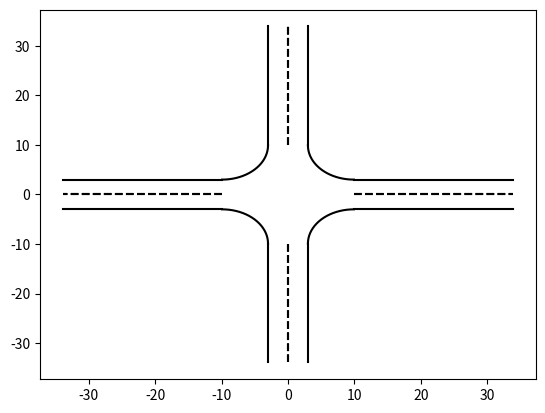

Here is the Python script that generated this plot:
import numpy as np

w = 3.0  # lane width
l = 4.0  # car length
s = 20.0  # length pre-intersection segment

d_min = w / (np.sqrt(2) - 1)  # minimum intersection size to prevent overlap of left turns

right_turn_length = (d_min - w / 2) * (np.pi / 2)
# print(right_turn_length/d_min)
# use 4/3 as ratio

# intersection dimension with right turn being 4/3 times longer than one straight section
d = w / (2 - 4 * 4 / (3 * np.pi))

right_turn_length = (d - w / 2) * np.pi / 2
# print(right_turn_length/d)

x_max = d - w / (np.sqrt(2) - 1)  # max straight section for left turn

# print(x_max)
left_turn_length = 2 * x_max + (d - x_max + w / 2) * np.pi / 2
# print(left_turn_length/d)
# use 11/6 as ratio

# straight section length such that left turn is 11/6 longer than one straight section
x = 1 / (4 - np.pi) * ((11 / 3 - np.pi) * d - w / 2 * np.pi)

left_turn_length = 2 * x + (d - x + w / 2) * np.pi / 2

# print(left_turn_length/d)


class IntersectionParams:
    def __init__(
            self,
            straight_length,
            border_radius,
            lane_width,
            left_turn_straight_length,
            step_size):
        self.straight_length = straight_length
        self.border_radius = border_radius
        self.lane_width = lane_width
        self.left_turn_straight_length = left_turn_straight_length
        self.step_size = step_size
        self.intersection_dim = lane_width + border_radius


step_size = d / 6

intersection_params = IntersectionParams(s, d - w, w, x, step_size)

# plot intersection
theta = np.linspace(0, np.pi / 2, 21)
ones = np.ones(21)

turn_edge = [d - (d - w) * np.cos(theta), d - (d - w) * np.sin(theta)]
short_turn = [d * (1 - np.cos(theta)), d * (1 - np.sin(theta))]
long_turn = [d - x - (d - x + w) * np.cos(theta), d - x - (d - x + w) * np.sin(theta)]


def vert_edge(y0, y1, x):
    return [np.array([x, x]), np.array([y0, y1])]


def horz_edge(x0, x1, y):
    return [np.array([x0, x1]), np.array([y, y])]


def flip(line, i):
    if i == 0:
        return line
    if i == 1:
        return [-line[0], line[1]]
    if i == 2:
        return [-line[0], -line[1]]
    if i == 3:
        return [line[0], -line[1]]


def plot_street(plt):
    b = 4
    for i in range(4):
        plt.plot(*flip(turn_edge, i), 'k')
        plt.plot(*flip(vert_edge(d, d + s + b, w), i), 'k')
        plt.plot(*flip(horz_edge(d, d + s + b, w), i), 'k')
        plt.plot(*flip(vert_edge(d, d + s + b, 0), i), 'k--')
        plt.plot(*flip(horz_edge(d, d + s + b, 0), i), 'k--')
        # plt.plot(*flip(short_turn, i), 'k--')
        # plt.plot(*flip(long_turn, i), 'k--')


if __name__ == '__main__':
    import matplotlib.pyplot as plt
    plt.figure()
    plot_street(plt)
    plt.show()
